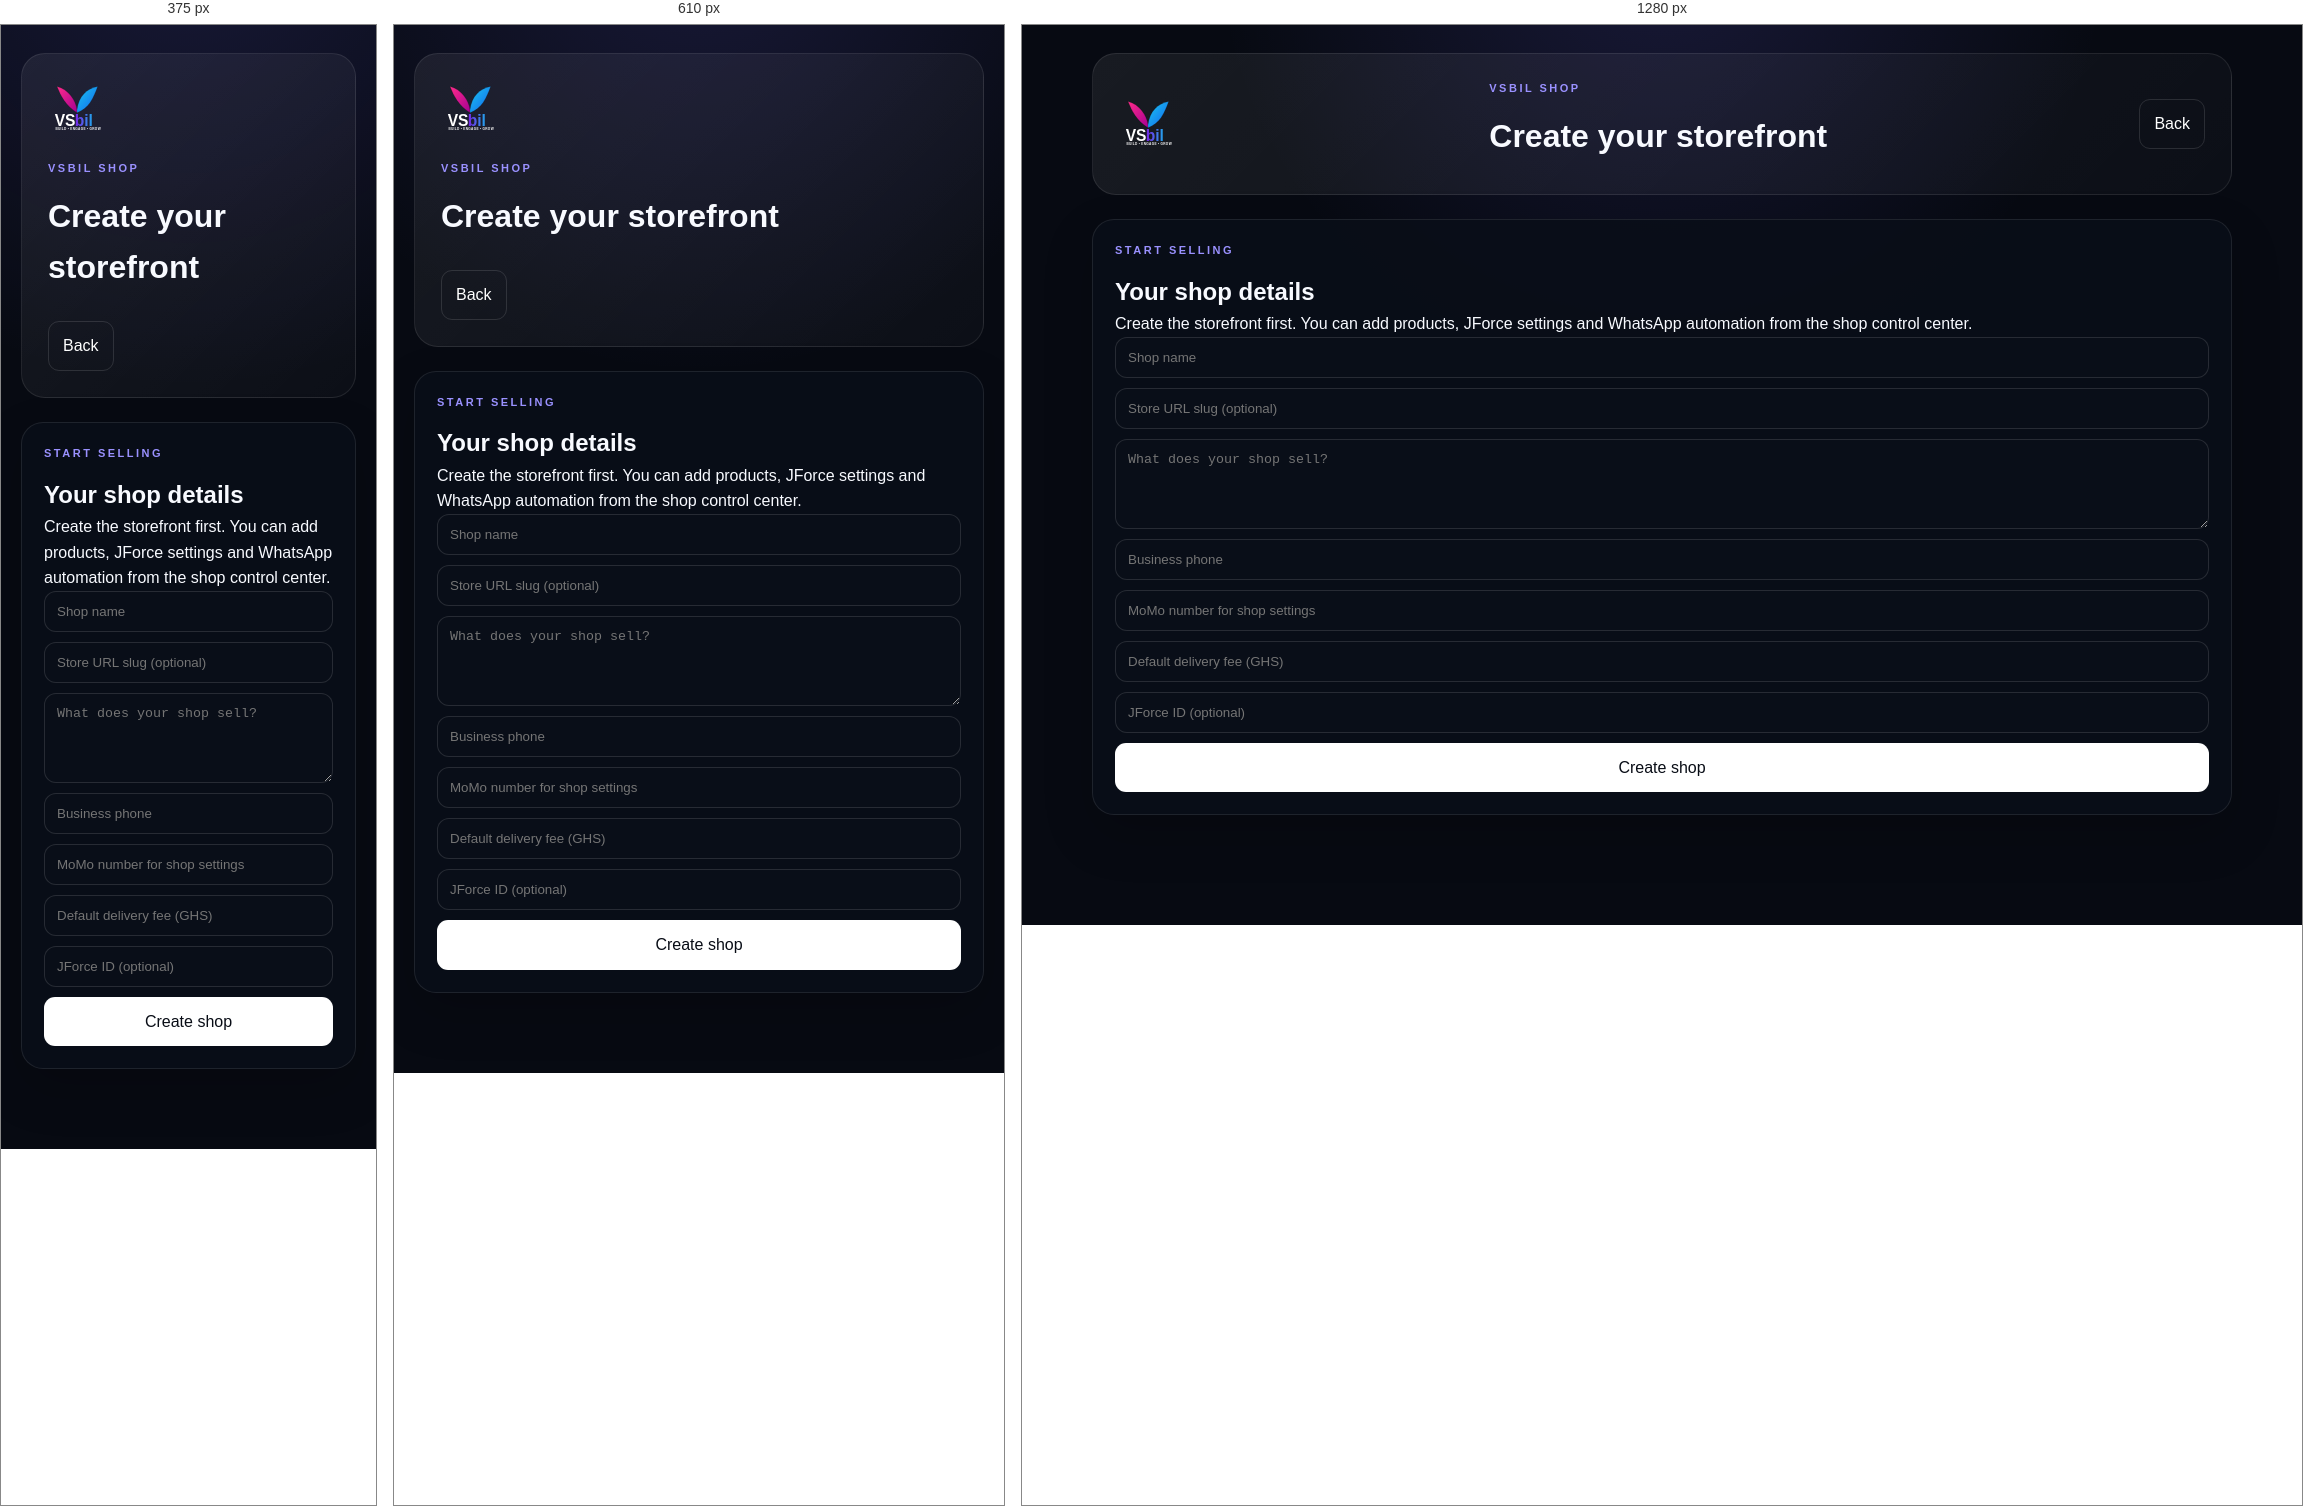
Rendered at 375 px, 610 px and 1280 px, left to right.

<!-- file: shop-create.html -->
<!doctype html>
<html lang="en"><head><meta charset="utf-8"><meta name="viewport" content="width=device-width,initial-scale=1"><meta name="theme-color" content="#070a12"><title>Create Shop — VSBIL</title><link rel="stylesheet" href="/css/style.css"><link rel="stylesheet" href="/css/commerce.css"></head>
<body><main class="commerce-shell"><header class="commerce-top"><a class="commerce-brand" href="/business.html"><img src="/assets/vsbil-logo.svg" alt="VSBIL"></a><div><p class="eyebrow">VSBIL SHOP</p><h1>Create your storefront</h1></div><a class="secondary" href="/business.html">Back</a></header>
<section class="commerce-card shop-create-card"><p class="eyebrow">START SELLING</p><h2>Your shop details</h2><p class="muted">Create the storefront first. You can add products, JForce settings and WhatsApp automation from the shop control center.</p>
<form id="createShop" class="form-grid"><input name="name" placeholder="Shop name" required maxlength="120"><input name="storeSlug" placeholder="Store URL slug (optional)" maxlength="70"><textarea name="description" placeholder="What does your shop sell?" maxlength="2000"></textarea><input name="phone" placeholder="Business phone" maxlength="40"><input name="momoNumber" placeholder="MoMo number for shop settings" maxlength="40"><input name="deliveryFee" type="number" min="0" step="0.01" placeholder="Default delivery fee (GHS)"><input name="jforceId" placeholder="JForce ID (optional)" maxlength="100"><button class="primary" type="submit">Create shop</button></form><div id="message" class="notice" hidden></div></section></main><script src="/js/shop-create.js" defer></script></body></html>

/* @media block from css/style.css */
@media (max-width: 800px) {

  .navbar {
    padding: 16px 18px;
  }

  .navbar nav {
    gap: 10px;
  }

  .navbar nav a {
    display: none;
  }

  .login-btn {
    padding: 9px 14px;
    font-size: 13px;
  }

  .hero {
    min-height: 650px;

    padding:
      75px 20px
      80px;
  }

  .hero h1 {
    font-size: clamp(48px, 14vw, 66px);

    letter-spacing: -4px;
  }

  .hero p {
    font-size: 16px;
  }

  .hero-buttons {
    flex-direction: column;

    width: 100%;

    gap: 10px;
  }

  .hero-buttons button {
    width: 100%;
  }

  .section {
    padding:
      80px 20px;
  }

  .section-heading {
    margin-bottom: 38px;
  }

  .section h2,
  .creator-section h2,
  .cta h2 {
    letter-spacing: -2px;
  }

  .cards {
    grid-template-columns: 1fr;

    gap: 14px;
  }

  .card {
    padding: 27px;
  }

  .creator-section {
    margin:
      30px 15px;

    padding:
      60px 25px;

    border-radius: 26px;
  }

  .creator-section p:not(.eyebrow) {
    font-size: 15px;
  }

  .wallet-preview {
    grid-template-columns: 1fr;

    gap: 14px;
  }

  .wallet-preview > div {
    min-height: 135px;

    padding: 27px;
  }

  .wallet-preview strong {
    font-size: 38px;
  }

  .cta {
    margin:
      70px 15px;

    padding:
      70px 20px;

    border-radius: 26px;
  }

  footer {
    padding:
      55px 20px 30px;

    text-align: center;
  }
}

/* @media block from css/style.css */
@media (max-width: 420px) {

  .logo {
    font-size: 26px;
  }

  .hero {
    padding-top: 60px;
  }

  .badge {
    font-size: 12px;

    padding:
      8px 12px;
  }

  .hero h1 {
    font-size: 47px;

    letter-spacing: -3px;
  }

  .hero p {
    font-size: 15px;
  }

  .section h2,
  .creator-section h2,
  .cta h2 {
    font-size: 38px;
  }

  .card {
    padding: 24px;
  }
}

/* @media block from css/style.css */
@media (max-width: 800px) {

  .site-footer {
    margin-top: 70px;

    padding:
      65px 20px 25px;
  }

  .footer-main {
    grid-template-columns:
      repeat(2, 1fr);

    gap:
      45px 25px;

    padding-bottom: 50px;
  }

  .footer-brand {
    grid-column: 1 / -1;

    max-width: 100%;
  }

  .footer-newsletter {
    flex-direction: column;

    align-items: stretch;

    gap: 22px;
  }

  .footer-newsletter-form {
    min-width: 0;

    width: 100%;

    flex-direction: column;
  }

  .footer-newsletter-form button {
    width: 100%;
  }

  .footer-bottom {
    flex-direction: column;

    text-align: center;

    gap: 18px;
  }

  .footer-legal {
    flex-wrap: wrap;

    justify-content: center;

    gap: 12px 18px;
  }
}

/* @media block from css/style.css */
@media (max-width: 420px) {

  .footer-main {
    grid-template-columns: 1fr;

    gap: 35px;
  }

  .footer-brand {
    grid-column: auto;
  }

  .footer-column a {
    font-size: 14px;
  }
}

/* @media block from css/commerce.css */
@media(max-width:850px){.commerce-grid,.admin-grid{grid-template-columns:1fr}.product-grid{grid-template-columns:1fr}.track-form{grid-template-columns:1fr!important}.order-admin{grid-template-columns:1fr}.commerce-hero,.commerce-top{align-items:flex-start;flex-direction:column}}